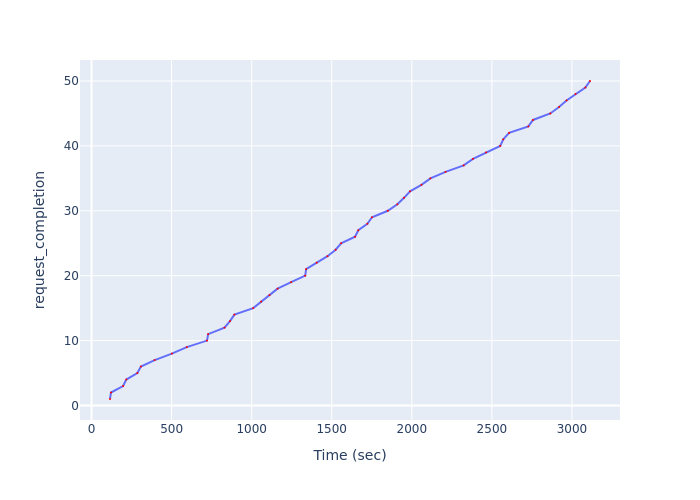

The data file committed next to this chart (first rows):
Time (sec), request_completion
115.4, 1
121.6, 2
197.2, 3
217.1, 4
286.2, 5
308.3, 6
394.5, 7
501.8, 8
594.8, 9
721.2, 10
728.4, 11
830.3, 12
864.7, 13
892.4, 14
1010, 15
1060, 16
1111, 17
1162, 18
1247, 19
1334, 20
1340, 21
1406, 22
1474, 23
1525, 24
1558, 25
1646, 26
1666, 27
1722, 28
1751, 29
1850, 30
1910, 31
1952, 32
1989, 33
2060, 34
2116, 35
2211, 36
2324, 37
2382, 38
2464, 39
2552, 40
2571, 41
2607, 42
2728, 43
2757, 44
2865, 45
2920, 46
2966, 47
3023, 48
3084, 49
3113, 50
